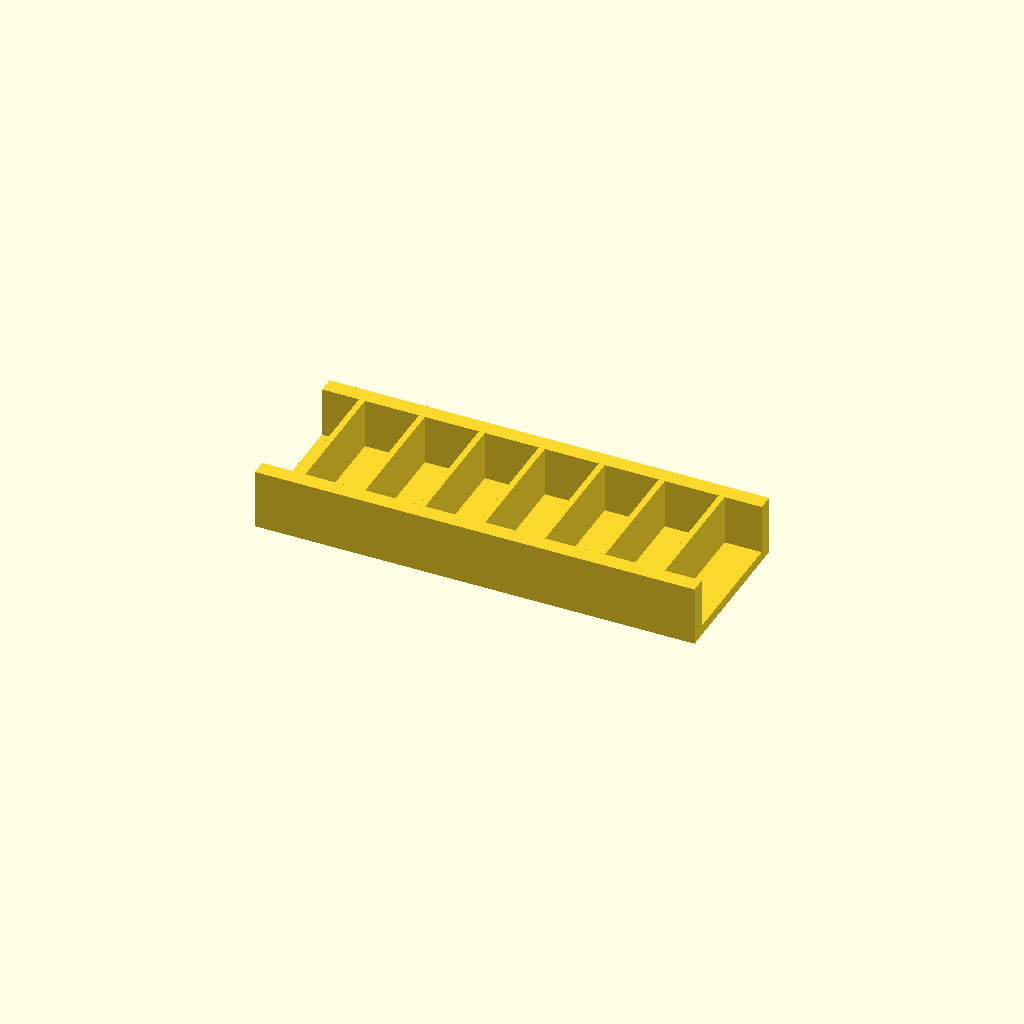
Cell 1: the model at its default parameters.
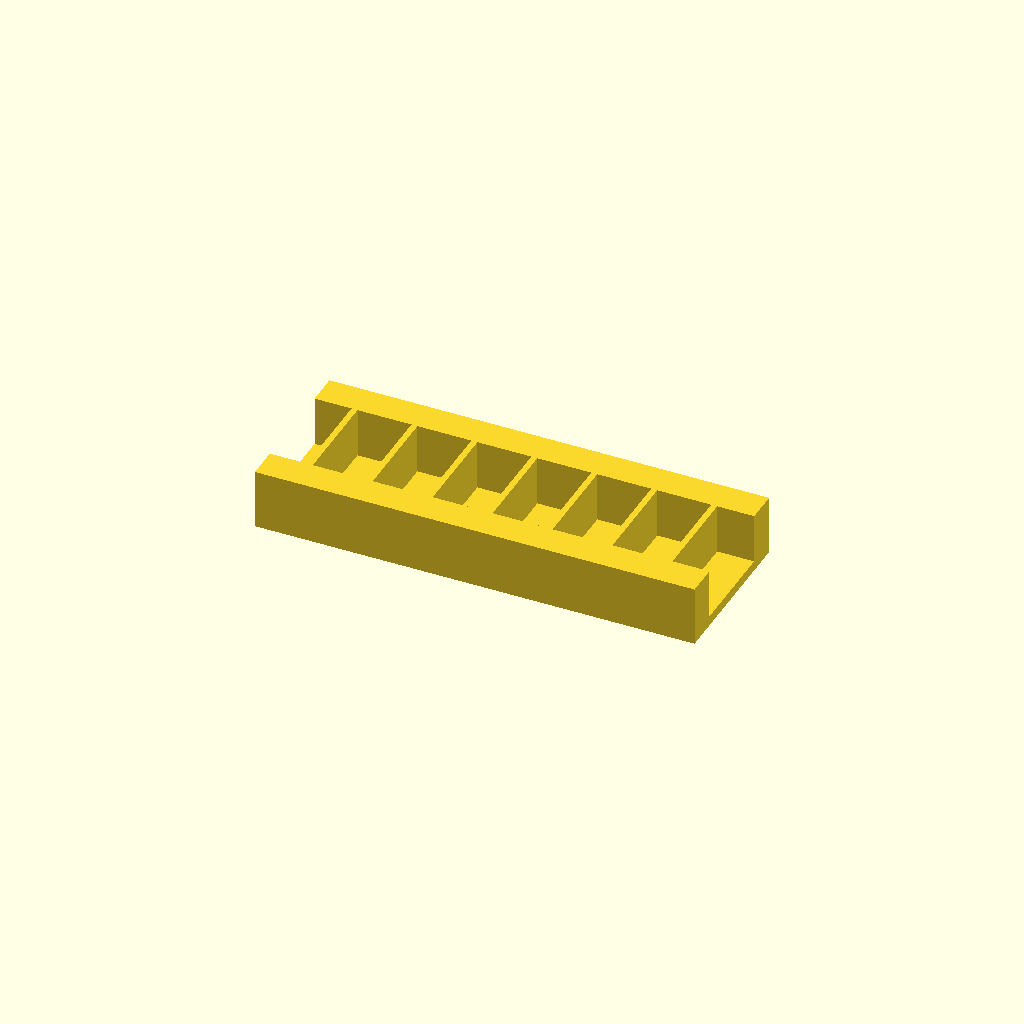
Cell 2: the same model with rail_w = 16.
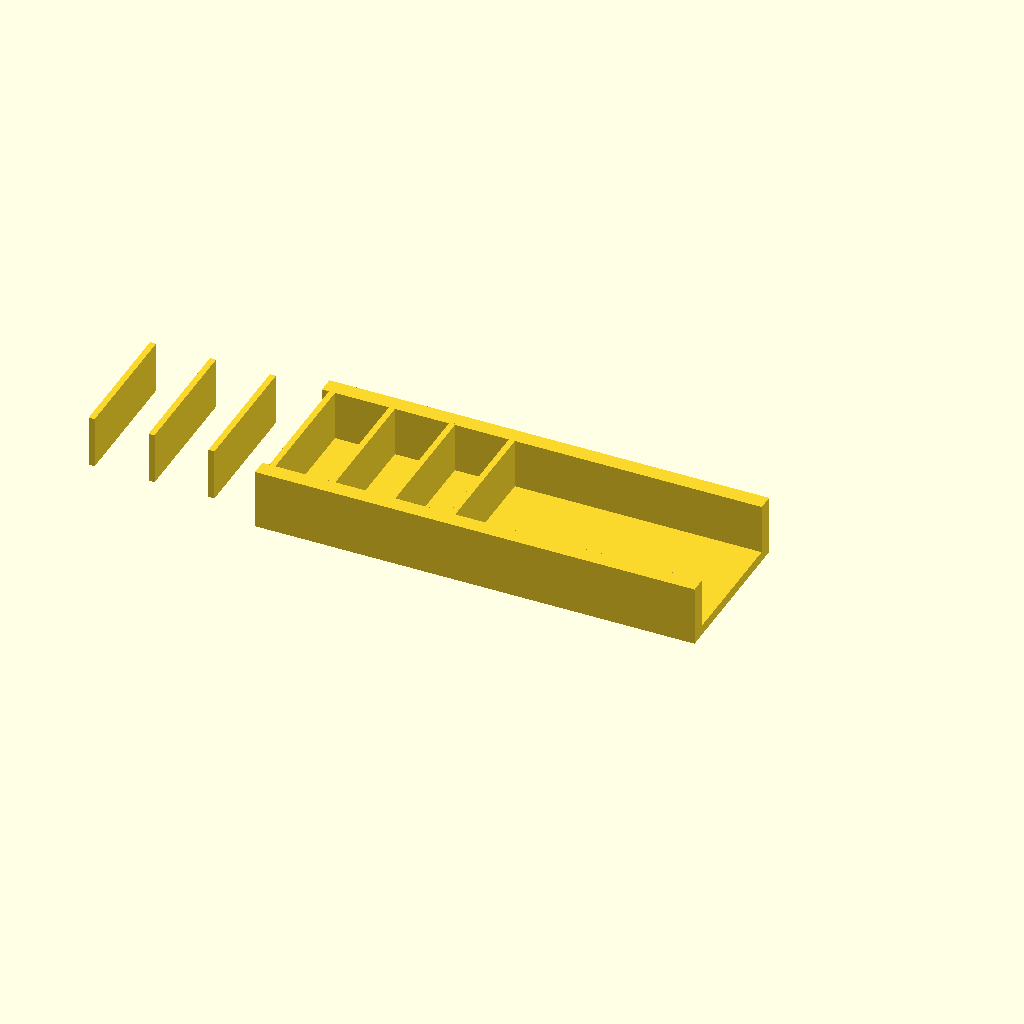
Cell 3: ribs = 14 (everything else at default).
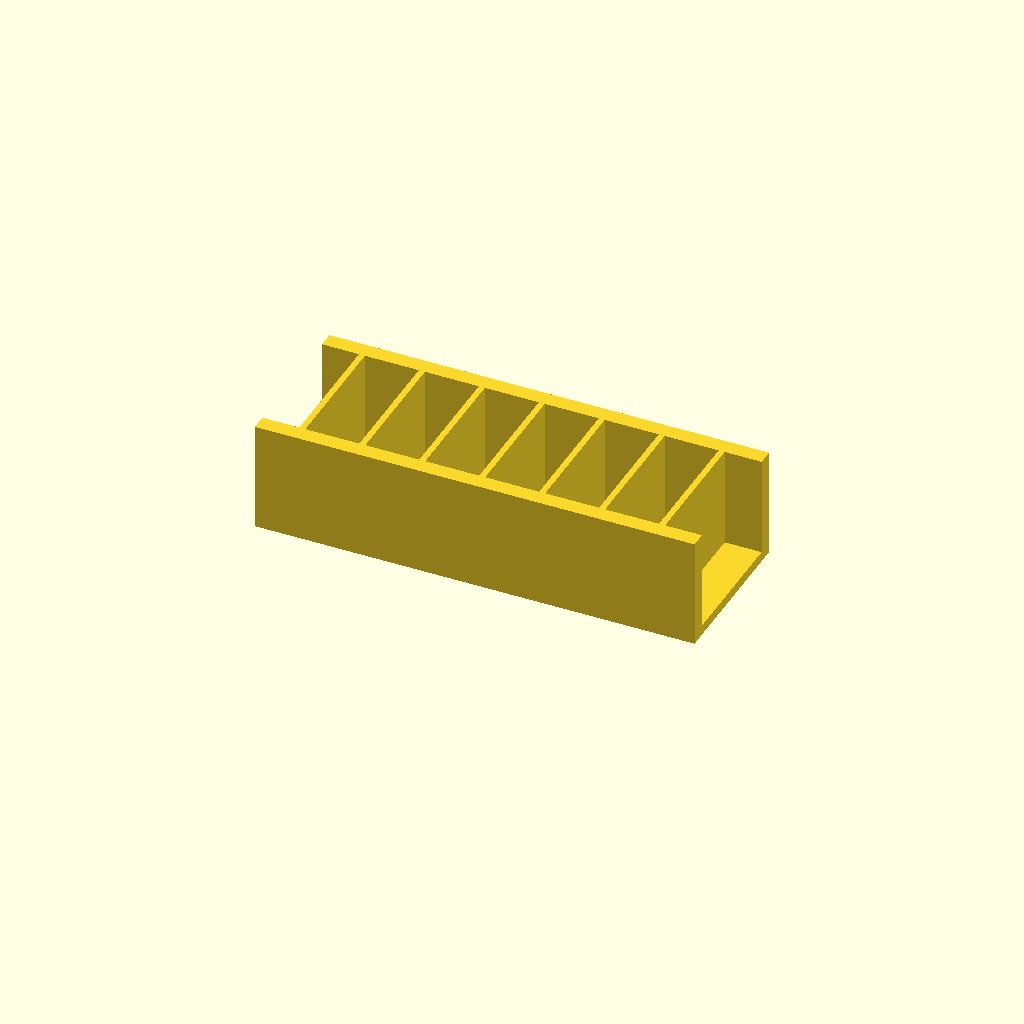
Cell 4 — rib_h set to 50, the other parameters unchanged.
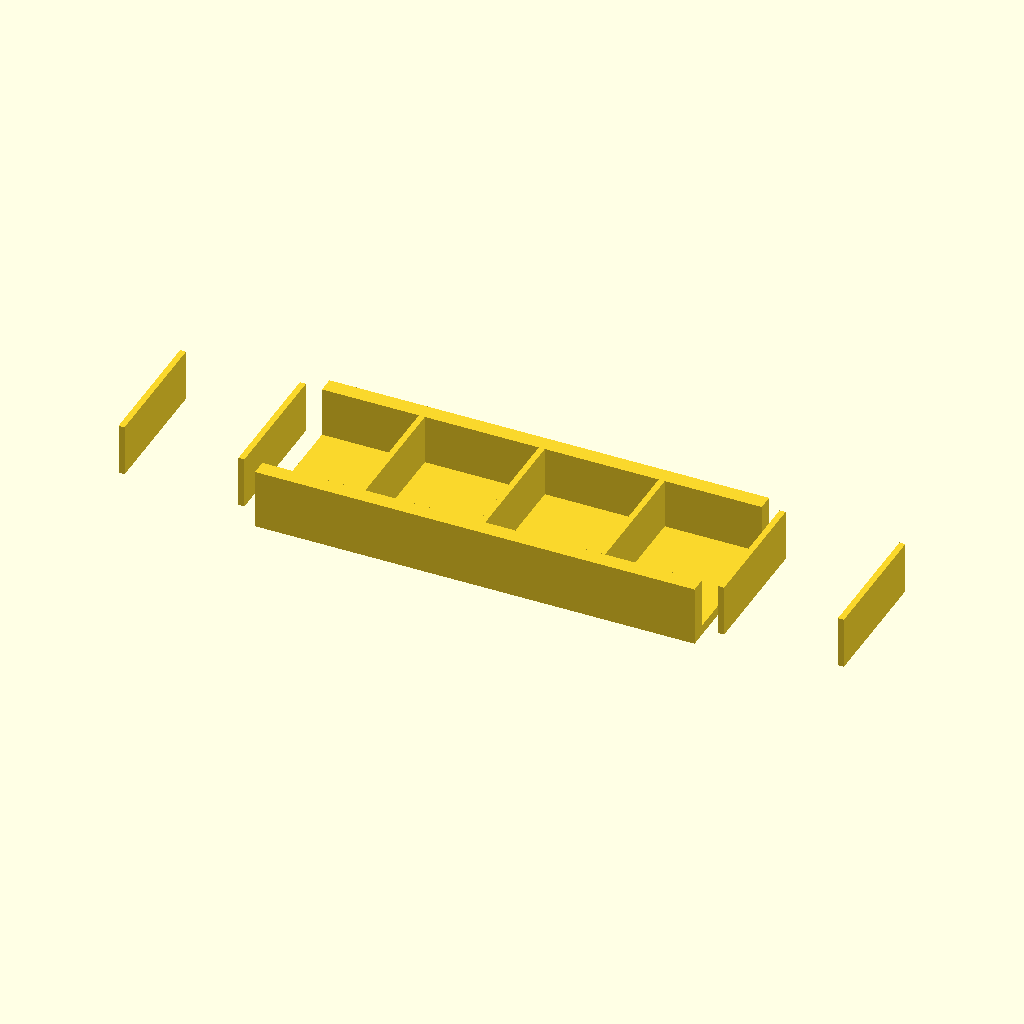
Cell 5: pitch = 60 (everything else at default).
One fixed orthographic camera (rotation 55°, 0°, 25°; colour scheme Cornfield) for every cell.
OpenSCAD source file optional_data/data/place1/ribframes/part_0110.scad:
$fn = 32;

// ----------------------------------------------------------------------
// Rib frame 220 x 80 x 30
// 7 ribs at 30 mm pitch
// ----------------------------------------------------------------------

// --- parameters (mm) ---
frame = [220, 80, 5];  // base plate size (x, y, z)
rail_w = 8;            // side rail width
ribs = 7;              // number of ribs
rib_t = 3;             // rib thickness
rib_h = 25;            // rib height above the base plate
pitch = 30;            // pitch between rib centres

// --- derived feature positions (mm) ---
span = (ribs - 1) * pitch;          // = 180   distance between the outer ribs
origin_x = -span / 2;               // = -90   X of the first rib
rib_len = frame[1] - 2 * rail_w + 2;  // = 66   rib length, 1 mm into each rail
feature_centers = [
  [origin_x + 0 * pitch, 0],
  [origin_x + 1 * pitch, 0],
  [origin_x + 2 * pitch, 0],
  [origin_x + 3 * pitch, 0],
  [origin_x + 4 * pitch, 0],
  [origin_x + 5 * pitch, 0],
  [origin_x + 6 * pitch, 0]
];   // rib centre line, drives the rib loop

// base plate, two side rails, then the ribs read straight off feature_centers
union() {
  translate([-frame[0] / 2, -frame[1] / 2, 0]) cube(frame);
  translate([-frame[0] / 2, -frame[1] / 2, 0]) cube([frame[0], rail_w, frame[2] + rib_h]);
  translate([-frame[0] / 2, frame[1] / 2 - rail_w, 0]) cube([frame[0], rail_w, frame[2] + rib_h]);
  for (centre = feature_centers)
    translate([centre[0] - rib_t / 2, centre[1] - rib_len / 2, frame[2] - 1])
      cube([rib_t, rib_len, rib_h + 1]);
}
Parameter table extracted from the source (name, type, default, range or options):
frame: vector, default [220, 80, 5]
rail_w: number, default 8
ribs: number, default 7
rib_t: number, default 3
rib_h: number, default 25
pitch: number, default 30
